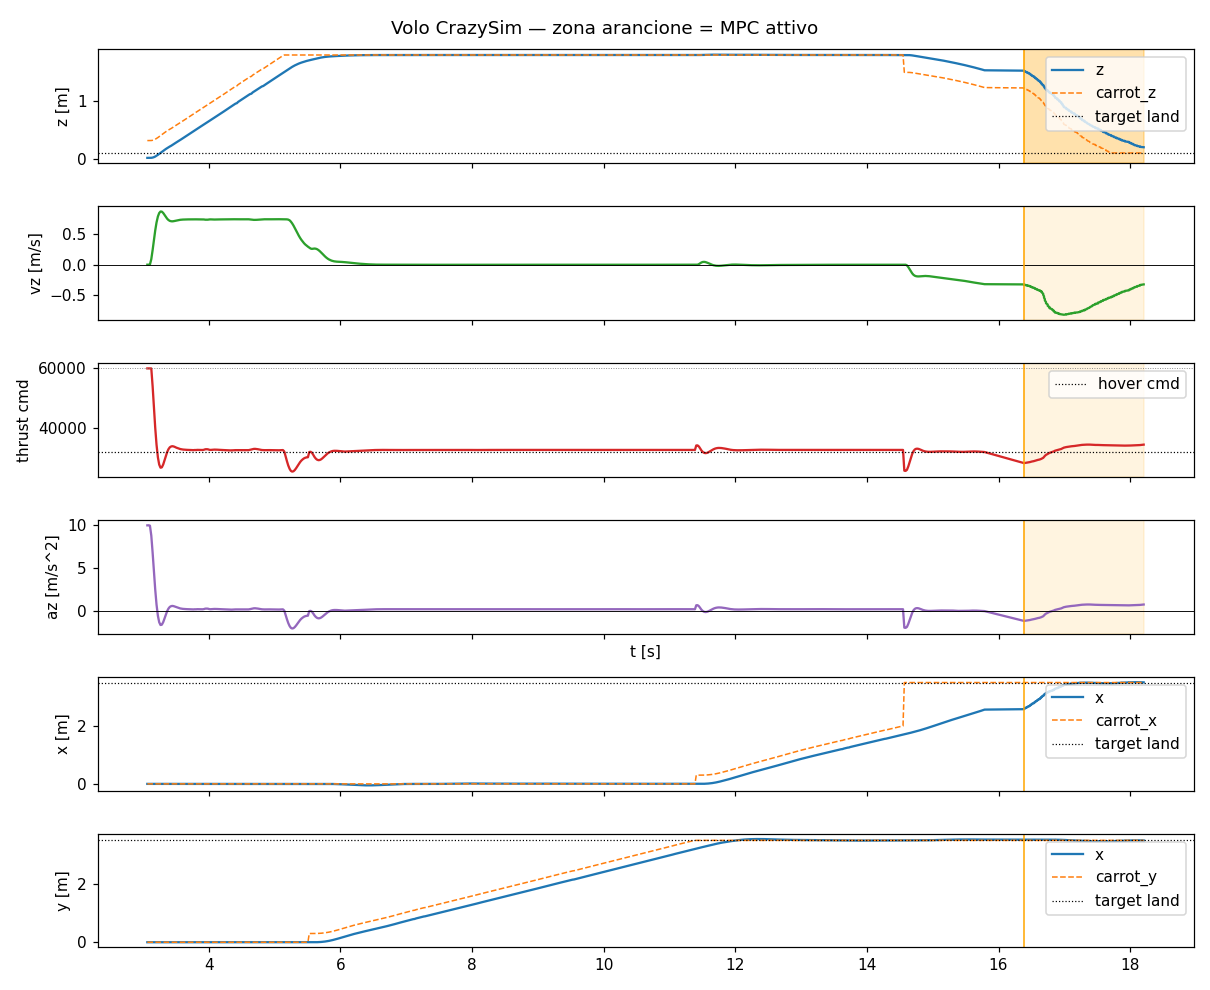

The file beside this chart, header and first rows:
t, state, mode, x, y, z, vx, vy, vz, carrot_x, carrot_y, carrot_z, force, cmd, az, solve_ms
3.068, rising, 0, -5.161576003057922e-19, 3.7403365696717575e-20, 0.015, -3.49992111290068e-18, -8.425821339473968e-20, 7.116846063581761e-07, -5.161576003057922e-19, 3.7403365696717575e-20, 0.315, 0.7471, 60000, 9.902, 0.7538
3.088, rising, 0, -5.14488866817543e-19, 3.744353565521468e-20, 0.015, -3.50059319714838e-18, -8.427438865312422e-20, 7.072259791129909e-07, -5.161576003057922e-19, 3.7403365696717575e-20, 0.315, 0.7474, 60000, 9.91, 0.4455
3.107, rising, 0, -5.102031923651175e-19, 7.310257777286252e-20, 0.01504, -3.465838790121658e-18, 8.077602858513579e-20, 0.003953, -5.161576003057922e-19, 3.7403365696717575e-20, 0.315, 0.7457, 60000, 9.866, 0.438
3.128, rising, 0, -5.112336526132054e-19, 1.1722465014038244e-19, 0.01605, -3.4871854265995076e-18, 2.6840206589634617e-19, 0.0915, -5.161576003057922e-19, 3.7403365696717575e-20, 0.3161, 0.7022, 60000, 8.719, 0.6014
3.148, rising, 0, -5.445085437167995e-19, 1.5729671698187203e-19, 0.01992, -3.639964858557439e-18, 4.2227322116648297e-19, 0.2424, -5.161576003057922e-19, 3.7403365696717575e-20, 0.3199, 0.6271, 53971, 6.736, 0.6326
3.168, rising, 0, -6.22544194018381e-19, 1.9353106644672477e-19, 0.02697, -3.9675184549610876e-18, 5.487499123076652e-19, 0.4057, -5.161576003057922e-19, 3.7403365696717575e-20, 0.327, 0.5458, 46972, 4.59, 0.4638
3.187, rising, 0, -7.668664796947822e-19, 2.2567407720431367e-19, 0.0376, -4.5355475175043144e-18, 6.443806248164387e-19, 0.5638, -5.161576003057922e-19, 3.7403365696717575e-20, 0.3376, 0.467, 40192, 2.511, 0.4508
3.207, rising, 0, -9.865322012728463e-19, 2.557838909409443e-19, 0.05123, -5.365849909689117e-18, 7.314322336021185e-19, 0.6967, -5.161576003057922e-19, 3.7403365696717575e-20, 0.3512, 0.4008, 34499, 0.7662, 0.443
3.228, rising, 0, -1.2916164703122573e-18, 2.889293282786738e-19, 0.06752, -6.476365524640546e-18, 8.49570737373613e-19, 0.7957, -5.161576003057922e-19, 3.7403365696717575e-20, 0.3675, 0.3516, 30264, -0.532, 0.6535
3.248, rising, 0, -1.6833475983238683e-18, 3.271727055809618e-19, 0.08435, -7.875087822208007e-18, 1.0063998388154512e-18, 0.8524, -5.161576003057922e-19, 3.7403365696717575e-20, 0.3844, 0.3236, 27849, -1.272, 0.5298
3.268, rising, 0, -2.161753192460623e-18, 3.7406314466354356e-19, 0.1018, -9.508056502312216e-18, 1.2088023527083218e-18, 0.8772, -5.161576003057922e-19, 3.7403365696717575e-20, 0.4018, 0.3115, 26808, -1.591, 0.4383
3.288, rising, 0, -2.7236598777000387e-18, 4.3314532124636197e-19, 0.1194, -1.1335966010196184e-17, 1.4652242066966976e-18, 0.8754, -5.161576003057922e-19, 3.7403365696717575e-20, 0.4194, 0.3127, 26913, -1.559, 0.4568
3.309, rising, 0, -3.3771517935661725e-18, 5.097412636917949e-19, 0.1372, -1.3320171294822047e-17, 1.7841411069271032e-18, 0.8535, -5.161576003057922e-19, 3.7403365696717575e-20, 0.4372, 0.324, 27882, -1.262, 0.4422
3.329, rising, 0, -4.091171616780108e-18, 6.043115823540638e-19, 0.1535, -1.5417311548479775e-17, 2.173692097036754e-18, 0.8223, -5.161576003057922e-19, 3.7403365696717575e-20, 0.4535, 0.3398, 29248, -0.8434, 0.577
3.349, rising, 0, -4.8709084581195445e-18, 7.221499229607781e-19, 0.169, -1.7586797845692004e-17, 2.641284476013486e-18, 0.7885, -5.161576003057922e-19, 3.7403365696717575e-20, 0.469, 0.357, 30728, -0.3898, 0.5185
3.369, rising, 0, -5.71026434210874e-18, 8.670099794329154e-19, 0.1838, -1.9796814338558105e-17, 3.193010222273599e-18, 0.7588, -5.161576003057922e-19, 3.7403365696717575e-20, 0.4838, 0.3722, 32034, 0.01064, 0.4851
3.389, rising, 0, -6.603434115208798e-18, 1.0432605578744626e-18, 0.1981, -2.2020100462810782e-17, 3.8375692079096195e-18, 0.737, -5.161576003057922e-19, 3.7403365696717575e-20, 0.4981, 0.3834, 32997, 0.3057, 0.455
3.409, rising, 0, -7.544784677448232e-18, 1.2562390928867066e-18, 0.2121, -2.4231809367210167e-17, 4.5883679626995006e-18, 0.7232, -5.161576003057922e-19, 3.7403365696717575e-20, 0.5121, 0.3906, 33620, 0.4967, 0.4635
3.431, rising, 0, -8.528616754406552e-18, 1.5116422739507233e-18, 0.2259, -2.6409504604821372e-17, 5.4592406687978855e-18, 0.7168, -5.161576003057922e-19, 3.7403365696717575e-20, 0.5259, 0.3941, 33921, 0.5889, 0.6879
3.449, rising, 0, -9.429048346104214e-18, 1.7653173713175402e-18, 0.2397, -2.800559922757919e-17, 6.201012815153282e-18, 0.7158, -5.161576003057922e-19, 3.7403365696717575e-20, 0.5397, 0.3949, 33986, 0.6089, 0.4428
3.468, rising, 0, -1.0482740788876312e-17, 2.1157600892462965e-18, 0.2536, -3.007120156602211e-17, 7.322142398134685e-18, 0.7185, -5.161576003057922e-19, 3.7403365696717575e-20, 0.5536, 0.3938, 33897, 0.5817, 0.4296
3.488, rising, 0, -1.1561032755885125e-17, 2.5296885055981914e-18, 0.2677, -3.2043769246609965e-17, 8.626168645586769e-18, 0.7232, -5.161576003057922e-19, 3.7403365696717575e-20, 0.5677, 0.3918, 33722, 0.528, 0.4427
3.507, rising, 0, -1.2689348470438083e-17, 3.0268997407686096e-18, 0.2826, -3.389860596497437e-17, 1.0148717812901887e-17, 0.7286, -5.161576003057922e-19, 3.7403365696717575e-20, 0.5826, 0.3894, 33512, 0.4638, 0.4315
3.528, rising, 0, -1.3791392101555743e-17, 3.5950708715820425e-18, 0.2968, -3.56078754391417e-17, 1.1899941887737901e-17, 0.7331, -5.161576003057922e-19, 3.7403365696717575e-20, 0.5968, 0.3874, 33345, 0.4125, 0.619
3.548, rising, 0, -1.4893870002494994e-17, 4.2512074906616614e-18, 0.3113, -3.715584138513873e-17, 1.3891232801490894e-17, 0.7372, -5.161576003057922e-19, 3.7403365696717575e-20, 0.6113, 0.3857, 33194, 0.3662, 0.8265
3.567, rising, 0, -1.5988167087176096e-17, 5.002686187915061e-18, 0.3258, -3.852075887902268e-17, 1.6129525636416508e-17, 0.7407, -5.161576003057922e-19, 3.7403365696717575e-20, 0.6258, 0.3839, 33044, 0.3201, 0.4388
3.588, rising, 0, -1.710069357819664e-17, 5.874508910946963e-18, 0.3411, -3.966694004044556e-17, 1.8624229571982535e-17, 0.7432, -5.161576003057922e-19, 3.7403365696717575e-20, 0.6411, 0.3827, 32939, 0.2881, 0.4641
3.608, rising, 0, -1.814676934188835e-17, 6.839192170314987e-18, 0.3558, -4.0585491023461195e-17, 2.1374375152511062e-17, 0.7447, -5.161576003057922e-19, 3.7403365696717575e-20, 0.6558, 0.382, 32874, 0.2681, 0.4327
3.629, rising, 0, -1.9157244906377004e-17, 7.919701808546055e-18, 0.3705, -4.126332252205655e-17, 2.4380294904608336e-17, 0.7458, -5.161576003057922e-19, 3.7403365696717575e-20, 0.6705, 0.3814, 32828, 0.2539, 0.6474
3.649, rising, 0, -2.012306760703882e-17, 9.122409184308356e-18, 0.3854, -4.168425157472763e-17, 2.764400549460776e-17, 0.7465, -5.161576003057922e-19, 3.7403365696717575e-20, 0.6854, 0.381, 32795, 0.2439, 0.5551
3.669, rising, 0, -2.1035275769117398e-17, 1.0452940780128477e-17, 0.4002, -4.183392825220788e-17, 3.116501888594793e-17, 0.7471, -5.161576003057922e-19, 3.7403365696717575e-20, 0.7002, 0.3808, 32771, 0.2366, 0.5883
3.688, rising, 0, -2.1888469557573994e-17, 1.191579149545503e-17, 0.4152, -4.172363860677496e-17, 3.493811722332486e-17, 0.7475, -5.161576003057922e-19, 3.7403365696717575e-20, 0.7152, 0.3805, 32752, 0.2308, 0.4429
3.708, rising, 0, -2.268701814040411e-17, 1.3513848190625826e-17, 0.4301, -4.1428487329326236e-17, 3.89507968445992e-17, 0.7479, -5.161576003057922e-19, 3.7403365696717575e-20, 0.7301, 0.3804, 32736, 0.2258, 0.4536
3.729, rising, 0, -2.3440174359939768e-17, 1.5248614679994486e-17, 0.4451, -4.1042686982909054e-17, 4.318579614474819e-17, 0.7482, -5.161576003057922e-19, 3.7403365696717575e-20, 0.7451, 0.3802, 32722, 0.2216, 0.5387
3.749, rising, 0, -2.416335189971528e-17, 1.7120069456865083e-17, 0.4602, -4.067943888871252e-17, 4.762091028740846e-17, 0.7485, -5.161576003057922e-19, 3.7403365696717575e-20, 0.7602, 0.3801, 32710, 0.2178, 0.5617
3.767, rising, 0, -2.4907701954449696e-17, 1.8870482894700796e-17, 0.4753, -4.052627481776975e-17, 5.1061187542241005e-17, 0.7492, -5.161576003057922e-19, 3.7403365696717575e-20, 0.7753, 0.3797, 32677, 0.2078, 0.4426
3.787, rising, 0, -2.5660391644119874e-17, 2.131763221685115e-17, 0.4909, -4.05856035200245e-17, 5.697901300673523e-17, 0.7483, -5.161576003057922e-19, 3.7403365696717575e-20, 0.7909, 0.3802, 32719, 0.2206, 0.4432
3.807, rising, 0, -2.647047443341143e-17, 2.3310113443505605e-17, 0.5059, -4.102550147850265e-17, 6.060907858131194e-17, 0.7484, -5.161576003057922e-19, 3.7403365696717575e-20, 0.8059, 0.3801, 32716, 0.2195, 0.4383
3.828, rising, 0, -2.7423790163211444e-17, 2.5961664058101487e-17, 0.5207, -4.267151479686682e-17, 6.672862692742824e-17, 0.7473, -5.161576003057922e-19, 3.7403365696717575e-20, 0.8207, 0.3806, 32760, 0.2332, 0.5622
3.848, rising, 0, -2.8497308470905213e-17, 2.817672304398171e-17, 0.5358, -4.445195158221576e-17, 7.04233581735719e-17, 0.7478, -5.161576003057922e-19, 3.7403365696717575e-20, 0.8358, 0.3804, 32742, 0.2276, 0.7242
3.867, rising, 0, -2.9893936760751996e-17, 3.076781999068977e-17, 0.5508, -4.7980991934220145e-17, 7.532103502349427e-17, 0.7478, -5.161576003057922e-19, 3.7403365696717575e-20, 0.8508, 0.3804, 32739, 0.2268, 0.4231
3.887, rising, 0, -3.168098768227891e-17, 3.344856677218632e-17, 0.5658, -5.3179696352662816e-17, 8.014716405915326e-17, 0.748, -5.161576003057922e-19, 3.7403365696717575e-20, 0.8658, 0.3803, 32730, 0.2239, 0.4541
3.907, rising, 0, -3.398064904684983e-17, 3.620507668034783e-17, 0.5808, -6.043913597882414e-17, 8.484909027147618e-17, 0.7483, -5.161576003057922e-19, 3.7403365696717575e-20, 0.8808, 0.3802, 32720, 0.221, 0.4383
3.928, rising, 0, -3.6912243312186766e-17, 3.899383008878666e-17, 0.5954, -7.019819299339006e-17, 8.930125426092239e-17, 0.7464, -5.161576003057922e-19, 3.7403365696717575e-20, 0.8954, 0.3811, 32801, 0.2456, 0.6429
3.948, rising, 0, -4.0628570589762956e-17, 4.1789899082562905e-17, 0.6097, -8.29743615137411e-17, 9.340434803187123e-17, 0.7427, -5.161576003057922e-19, 3.7403365696717575e-20, 0.9097, 0.383, 32961, 0.2947, 0.6222
3.967, rising, 0, -4.532318452547091e-17, 4.462727085868515e-17, 0.6245, -9.905057039659489e-17, 9.721334269911051e-17, 0.7422, -5.161576003057922e-19, 3.7403365696717575e-20, 0.9245, 0.3832, 32980, 0.3007, 0.4516
3.987, rising, 0, -5.116813868672166e-17, 4.7442967194036054e-17, 0.6393, -1.1901518328549305e-16, 1.0051005448682835e-16, 0.7428, -5.161576003057922e-19, 3.7403365696717575e-20, 0.9393, 0.3829, 32954, 0.2926, 0.4404
4.007, rising, 0, -5.837508212248792e-17, 5.022440501713746e-17, 0.6547, -1.4314240062732956e-16, 1.0319886793365852e-16, 0.7464, -5.161576003057922e-19, 3.7403365696717575e-20, 0.9547, 0.3811, 32799, 0.245, 0.4335
4.028, rising, 0, -6.713467334651827e-17, 5.282568952026972e-17, 0.6696, -1.7241669308249564e-16, 1.0469558838634667e-16, 0.7477, -5.161576003057922e-19, 3.7403365696717575e-20, 0.9696, 0.3804, 32742, 0.2277, 0.6152
4.048, rising, 0, -7.765304245873847e-17, 5.514637450728929e-17, 0.6842, -2.0739198049382618e-16, 1.0452207236361265e-16, 0.7466, -5.161576003057922e-19, 3.7403365696717575e-20, 0.9842, 0.381, 32791, 0.2426, 0.6177
4.067, rising, 0, -9.014118007235364e-17, 5.710548561367213e-17, 0.6989, -2.4808337710547376e-16, 1.0231961464718405e-16, 0.7457, -5.161576003057922e-19, 3.7403365696717575e-20, 0.9989, 0.3814, 32830, 0.2545, 0.3142
4.087, rising, 0, -1.0482364918005968e-16, 5.853622352325815e-17, 0.7137, -2.949387251185195e-16, 9.738104860522196e-17, 0.7452, -5.161576003057922e-19, 3.7403365696717575e-20, 1.014, 0.3817, 32851, 0.261, 0.3949
4.107, rising, 0, -1.2192803694687198e-16, 5.9215418215503e-17, 0.7286, -3.4837559854106995e-16, 8.877702689335569e-17, 0.7453, -5.161576003057922e-19, 3.7403365696717575e-20, 1.029, 0.3817, 32849, 0.2604, 0.4046
4.127, rising, 0, -1.4168220847049175e-16, 5.885220651725341e-17, 0.7435, -4.087712976115677e-16, 7.533030606379976e-17, 0.7458, -5.161576003057922e-19, 3.7403365696717575e-20, 1.043, 0.3814, 32826, 0.2532, 0.3897
4.148, rising, 0, -1.6431109070308441e-16, 5.707480713911377e-17, 0.7585, -4.764514800284524e-16, 5.558365195758687e-17, 0.7467, -5.161576003057922e-19, 3.7403365696717575e-20, 1.058, 0.3809, 32786, 0.2413, 0.3508
4.168, rising, 0, -1.905576903580696e-16, 5.342215953381436e-17, 0.7742, -5.518034780766358e-16, 2.7560724950535922e-17, 0.7471, -5.161576003057922e-19, 3.7403365696717575e-20, 1.074, 0.3807, 32769, 0.2359, 0.3881
4.188, rising, 0, -2.1959482682289426e-16, 4.7228012731335574e-17, 0.7891, -6.347903664135734e-16, -1.0831006160637676e-17, 0.7475, -5.161576003057922e-19, 3.7403365696717575e-20, 1.089, 0.3805, 32752, 0.2307, 0.3066
4.208, rising, 0, -2.520803667648892e-16, 3.782283020026474e-17, 0.8041, -7.253640759195086e-16, -6.221036128087169e-17, 0.748, -5.161576003057922e-19, 3.7403365696717575e-20, 1.104, 0.3803, 32729, 0.2237, 0.3213
4.228, rising, 0, -2.881607939443702e-16, 2.4314360337981734e-17, 0.8192, -8.23375899372639e-16, -1.297559581033716e-16, 0.7487, -5.161576003057922e-19, 3.7403365696717575e-20, 1.119, 0.38, 32702, 0.2154, 0.4168
4.249, rising, 0, -3.2795464003439363e-16, 5.626969735966488e-18, 0.8343, -9.285719386470251e-16, -2.1720015880188795e-16, 0.7494, -5.161576003057922e-19, 3.7403365696717575e-20, 1.134, 0.3796, 32673, 0.2064, 0.3698
... 696 more rows
